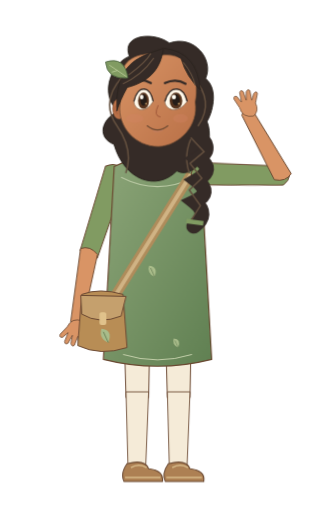
t = 0.00 s
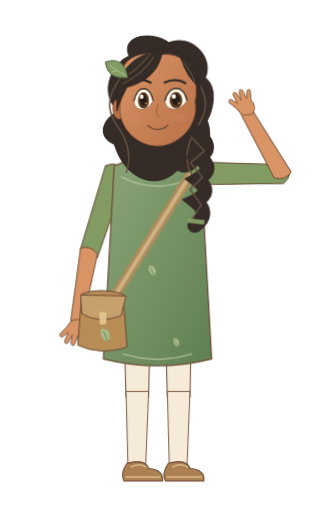
t = 0.64 s
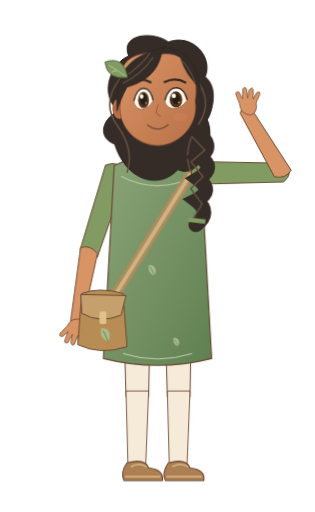
t = 1.28 s
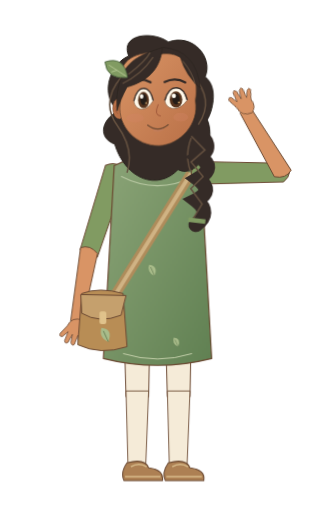
t = 1.92 s
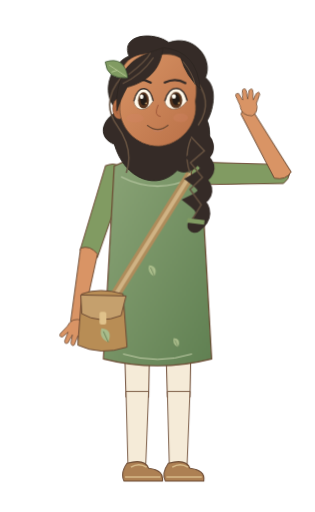
t = 2.56 s
t = 3.20 s: frame unchanged from t = 0.00 s, image omitted

The animated SVG that drew these frames (rendered in a browser with its animation timeline set to each time). Animation: 5 CSS @keyframes rules; one cycle of 3.20 s.

<svg xmlns="http://www.w3.org/2000/svg" width="320" height="520" viewBox="0 0 320 520" data-hrudhi-rig="hrudhi-pathfinder-warm-waving-three-quarter-gentle" data-chapter="pathfinder" data-season="warm" data-state="waving" role="img" aria-label="Hrudhi, Thoughtful Pathfinder, warm wardrobe, Welcoming wave; draft character design"><title>Hrudhi / Thoughtful Pathfinder / warm / Welcoming wave</title><defs><linearGradient id="hrudhi-pathfinder-warm-waving-three-quarter-gentle-skin" x1="0" y1="0" x2="1" y2="1"><stop stop-color="#D99465"/><stop offset="1" stop-color="#B97047"/></linearGradient><linearGradient id="hrudhi-pathfinder-warm-waving-three-quarter-gentle-cloth" x1="0" y1="0" x2="1" y2="1"><stop stop-color="#8CA578"/><stop offset="1" stop-color="#608052"/></linearGradient><style>@keyframes hrudhi-pathfinder-warm-waving-three-quarter-gentle-body{0%{transform:translate(0px,0px) rotate(0deg) scale(1,1)}50%{transform:translate(0px,-1.1px) rotate(0deg) scale(1,1)}100%{transform:translate(0px,0px) rotate(0deg) scale(1,1)}}[data-hrudhi-rig="hrudhi-pathfinder-warm-waving-three-quarter-gentle"] [data-part="body"]{animation:hrudhi-pathfinder-warm-waving-three-quarter-gentle-body 3200ms linear 1 both}@keyframes hrudhi-pathfinder-warm-waving-three-quarter-gentle-head{0%{transform:translate(0px,0px) rotate(0deg) scale(1,1)}50%{transform:translate(0px,0px) rotate(-1.2deg) scale(1,1)}100%{transform:translate(0px,0px) rotate(0deg) scale(1,1)}}[data-hrudhi-rig="hrudhi-pathfinder-warm-waving-three-quarter-gentle"] [data-part="head"]{animation:hrudhi-pathfinder-warm-waving-three-quarter-gentle-head 3200ms linear 1 both}@keyframes hrudhi-pathfinder-warm-waving-three-quarter-gentle-handRight{0%{transform:translate(0px,0px) rotate(389.064deg) scale(1,1)}20%{transform:translate(0px,0px) rotate(373.064deg) scale(1,1)}40%{transform:translate(0px,0px) rotate(403.064deg) scale(1,1)}60%{transform:translate(0px,0px) rotate(377.064deg) scale(1,1)}80%{transform:translate(0px,0px) rotate(399.064deg) scale(1,1)}100%{transform:translate(0px,0px) rotate(389.064deg) scale(1,1)}}[data-hrudhi-rig="hrudhi-pathfinder-warm-waving-three-quarter-gentle"] [data-part="handRight"]{animation:hrudhi-pathfinder-warm-waving-three-quarter-gentle-handRight 3200ms linear 1 both}@keyframes hrudhi-pathfinder-warm-waving-three-quarter-gentle-upperRight{0%{transform:translate(0px,0px) rotate(-88.665deg) scale(1,1)}50%{transform:translate(0px,0px) rotate(-90.665deg) scale(1,1)}100%{transform:translate(0px,0px) rotate(-88.665deg) scale(1,1)}}[data-hrudhi-rig="hrudhi-pathfinder-warm-waving-three-quarter-gentle"] [data-part="upperRight"]{animation:hrudhi-pathfinder-warm-waving-three-quarter-gentle-upperRight 3200ms linear 1 both}@keyframes hrudhi-pathfinder-warm-waving-three-quarter-gentle-blink{0%{opacity:0}32%{opacity:0}33.5%{opacity:1}36%{opacity:0}76%{opacity:0}77.5%{opacity:1}80%{opacity:0}100%{opacity:0}}[data-hrudhi-rig="hrudhi-pathfinder-warm-waving-three-quarter-gentle"] [data-part="blink"]{animation:hrudhi-pathfinder-warm-waving-three-quarter-gentle-blink 3200ms linear 1 both}@media(prefers-reduced-motion:reduce){[data-hrudhi-rig="hrudhi-pathfinder-warm-waving-three-quarter-gentle"] [data-part="body"]{animation:none!important;opacity:1}[data-hrudhi-rig="hrudhi-pathfinder-warm-waving-three-quarter-gentle"] [data-part="head"]{animation:none!important;opacity:1}[data-hrudhi-rig="hrudhi-pathfinder-warm-waving-three-quarter-gentle"] [data-part="upperLeft"]{animation:none!important;transform:translate(0px,0px) rotate(18deg) scale(1,1)}[data-hrudhi-rig="hrudhi-pathfinder-warm-waving-three-quarter-gentle"] [data-part="lowerLeft"]{animation:none!important;transform:translate(0px,0px) rotate(-8deg) scale(1,1)}[data-hrudhi-rig="hrudhi-pathfinder-warm-waving-three-quarter-gentle"] [data-part="handLeft"]{animation:none!important;transform:translate(0px,0px) rotate(0deg) scale(1,1)}[data-hrudhi-rig="hrudhi-pathfinder-warm-waving-three-quarter-gentle"] [data-part="upperRight"]{animation:none!important;opacity:1}[data-hrudhi-rig="hrudhi-pathfinder-warm-waving-three-quarter-gentle"] [data-part="lowerRight"]{animation:none!important;transform:translate(0px,0px) rotate(-120.399deg) scale(1,1)}[data-hrudhi-rig="hrudhi-pathfinder-warm-waving-three-quarter-gentle"] [data-part="handRight"]{animation:none!important;opacity:1}[data-hrudhi-rig="hrudhi-pathfinder-warm-waving-three-quarter-gentle"] [data-part="thighLeft"]{animation:none!important;transform:translate(0px,0px) rotate(0deg) scale(1,1)}[data-hrudhi-rig="hrudhi-pathfinder-warm-waving-three-quarter-gentle"] [data-part="shinLeft"]{animation:none!important;transform:translate(0px,0px) rotate(0deg) scale(1,1)}[data-hrudhi-rig="hrudhi-pathfinder-warm-waving-three-quarter-gentle"] [data-part="footLeft"]{animation:none!important;transform:translate(0px,0px) rotate(0deg) scale(1,1)}[data-hrudhi-rig="hrudhi-pathfinder-warm-waving-three-quarter-gentle"] [data-part="thighRight"]{animation:none!important;transform:translate(0px,0px) rotate(0deg) scale(1,1)}[data-hrudhi-rig="hrudhi-pathfinder-warm-waving-three-quarter-gentle"] [data-part="shinRight"]{animation:none!important;transform:translate(0px,0px) rotate(0deg) scale(1,1)}[data-hrudhi-rig="hrudhi-pathfinder-warm-waving-three-quarter-gentle"] [data-part="footRight"]{animation:none!important;transform:translate(0px,0px) rotate(0deg) scale(1,1)}[data-hrudhi-rig="hrudhi-pathfinder-warm-waving-three-quarter-gentle"] [data-part="can"]{animation:none!important;transform:translate(0px,0px) rotate(0deg) scale(1,1)}[data-hrudhi-rig="hrudhi-pathfinder-warm-waving-three-quarter-gentle"] [data-part="water"]{animation:none!important;opacity:0}[data-hrudhi-rig="hrudhi-pathfinder-warm-waving-three-quarter-gentle"] [data-part="page"]{animation:none!important;transform:translate(0px,0px) rotate(0deg) scale(1,1)}[data-hrudhi-rig="hrudhi-pathfinder-warm-waving-three-quarter-gentle"] [data-part="blink"]{animation:none!important;opacity:0}[data-hrudhi-rig="hrudhi-pathfinder-warm-waving-three-quarter-gentle"] [data-viseme]{animation:none!important;opacity:0}[data-hrudhi-rig="hrudhi-pathfinder-warm-waving-three-quarter-gentle"] [data-viseme="rest"]{opacity:1}}</style></defs><g transform="translate(0 0) translate(160 305) rotate(0) scale(1 1) translate(-160 -305)" data-part="body" data-origin="160 305" style="transform-origin:160px 305px;transform:translate(0px,0px) rotate(0deg) scale(1,1);"><g transform="translate(0 0) translate(139 305) rotate(0) scale(1 1) translate(-139 -305)" data-part="thighLeft" data-origin="139 305" style="transform-origin:139px 305px;transform:translate(0px,0px) rotate(0deg) scale(1,1);"><path d="M125 297H153L151 404H128Z" fill="#F5EBD8" stroke="#6B4932" stroke-width="1"/><g transform="translate(0 0) translate(139 401) rotate(0) scale(1 1) translate(-139 -401)" data-part="shinLeft" data-origin="139 401" style="transform-origin:139px 401px;transform:translate(0px,0px) rotate(0deg) scale(1,1);"><path d="M128 398H151L148 474H130Z" fill="#F5EBD8" stroke="#6B4932" stroke-width=".9"/><g transform="translate(0 0) translate(139 473) rotate(0) scale(1 1) translate(-139 -473)" data-part="footLeft" data-origin="139 473" style="transform-origin:139px 473px;transform:translate(0px,0px) rotate(0deg) scale(1,1);"><path d="M129 471Q147 466 151 476Q167 478 165 489H126Q122 481 129 471Z" fill="#AD8053" stroke="#6B4932" stroke-width="1.1"/><path d="M127 485H163 M133 475Q141 470 149 475" fill="none" stroke="#D8BB8A" stroke-width="1.6"/></g></g></g><g transform="translate(0 0) translate(181 305) rotate(0) scale(1 1) translate(-181 -305)" data-part="thighRight" data-origin="181 305" style="transform-origin:181px 305px;transform:translate(0px,0px) rotate(0deg) scale(1,1);"><path d="M167 297H195L193 404H170Z" fill="#F5EBD8" stroke="#6B4932" stroke-width="1"/><g transform="translate(0 0) translate(181 401) rotate(0) scale(1 1) translate(-181 -401)" data-part="shinRight" data-origin="181 401" style="transform-origin:181px 401px;transform:translate(0px,0px) rotate(0deg) scale(1,1);"><path d="M170 398H193L190 474H172Z" fill="#F5EBD8" stroke="#6B4932" stroke-width=".9"/><g transform="translate(0 0) translate(181 473) rotate(0) scale(1 1) translate(-181 -473)" data-part="footRight" data-origin="181 473" style="transform-origin:181px 473px;transform:translate(0px,0px) rotate(0deg) scale(1,1);"><path d="M171 471Q189 466 193 476Q209 478 207 489H168Q164 481 171 471Z" fill="#AD8053" stroke="#6B4932" stroke-width="1.1"/><path d="M169 485H205 M175 475Q183 470 191 475" fill="none" stroke="#D8BB8A" stroke-width="1.6"/></g></g></g><g transform="translate(0 0) translate(116 177) rotate(18) scale(1 1) translate(-116 -177)" data-part="upperLeft" data-origin="116 177" style="transform-origin:116px 177px;transform:translate(0px,0px) rotate(18deg) scale(1,1);"><path d="M105 172Q116 162 128 173L126 263Q116 272 107 261Z" fill="#819B62" stroke="#6B4932" stroke-width="1"/><g transform="translate(0 0) translate(116 260) rotate(-8) scale(1 1) translate(-116 -260)" data-part="lowerLeft" data-origin="116 260" style="transform-origin:116px 260px;transform:translate(0px,0px) rotate(-8deg) scale(1,1);"><path d="M107 258Q116 253 125 261L122 334Q116 341 110 333Z" fill="#D99465" stroke="#6B4932" stroke-width=".9"/><g transform="translate(0 0) translate(116 332) rotate(0) scale(1 1) translate(-116 -332)" data-part="handLeft" data-origin="116 332" style="transform-origin:116px 332px;transform:translate(0px,0px) rotate(0deg) scale(1,1);"><g transform="translate(116 332) scale(-0.95 0.95)" fill="#D99465" stroke="#6B4932" stroke-width=".8" stroke-linejoin="round"><path d="M-6-2Q-12 4-8 12L-10 22Q-9 26-6 22L-4 15L-2 25Q0 28 2 24L2 15L5 24Q8 27 9 23L7 13L12 19Q16 20 15 16L9 7Q6-4-6-2Z"/></g></g></g></g><path d="M146 134.65H174V186Q160 194 146 186Z" fill="#D99465" stroke="#6B4932" stroke-width=".8"/><path d="M116 169Q160 147 204 169L215 365Q160 379 105 365Z" fill="url(#hrudhi-pathfinder-warm-waving-three-quarter-gentle-cloth)" stroke="#6B4932" stroke-width="1.2"/><path d="M123 180Q160 199 197 180" fill="none" stroke="#B7C7A1" stroke-width="1.1"/><path d="M125 360Q160 371 195 360" stroke="#C3CFA9" stroke-width="1" fill="none"/><g transform="translate(157 281) scale(0.8)"><path d="M0 0Q-10-4-7-14Q5-13 0 0Z" fill="#A9BC8A"/><path d="M0 0L-5-11" stroke="#526B44" stroke-width=".7"/></g><g transform="translate(181 353) scale(0.65)"><path d="M0 0Q-10-4-7-14Q5-13 0 0Z" fill="#A9BC8A"/><path d="M0 0L-5-11" stroke="#526B44" stroke-width=".7"/></g><path d="M194 177L109 313" stroke="#AF8C5B" stroke-width="10"/><path d="M194 177L109 313" stroke="#D0B384" stroke-width="4"/><g transform="translate(100 299)"><path d="M-17 0Q1-7 25 0L29 54Q2 63-21 52Z" fill="#B88D55" stroke="#6B4932"/><path d="M-18 1L28 2L23 22Q1 31-17 20Z" fill="#C5A06D" stroke="#6B4932"/><rect x="1" y="18" width="7" height="13" rx="2" fill="#E0C28B"/><g transform="translate(10 49) scale(1)"><path d="M0 0Q-10-4-7-14Q5-13 0 0Z" fill="#A9BC8A"/><path d="M0 0L-5-11" stroke="#526B44" stroke-width=".7"/></g></g><g transform="translate(0 0) translate(204 177) rotate(-88.665) scale(1 1) translate(-204 -177)" data-part="upperRight" data-origin="204 177" style="transform-origin:204px 177px;transform:translate(0px,0px) rotate(-88.665deg) scale(1,1);"><path d="M193 172Q204 162 216 173L214 263Q204 272 195 261Z" fill="#819B62" stroke="#6B4932" stroke-width="1"/><g transform="translate(0 0) translate(204 260) rotate(-120.399) scale(1 1) translate(-204 -260)" data-part="lowerRight" data-origin="204 260" style="transform-origin:204px 260px;transform:translate(0px,0px) rotate(-120.399deg) scale(1,1);"><path d="M195 258Q204 253 213 261L210 334Q204 341 198 333Z" fill="#D99465" stroke="#6B4932" stroke-width=".9"/><g transform="translate(0 0) translate(204 332) rotate(389.064) scale(1 1) translate(-204 -332)" data-part="handRight" data-origin="204 332" style="transform-origin:204px 332px;transform:translate(0px,0px) rotate(389.064deg) scale(1,1);"><g transform="translate(204 332) scale(0.95 0.95)" fill="#D99465" stroke="#6B4932" stroke-width=".8" stroke-linejoin="round"><path d="M-6-2Q-12 4-8 12L-10 22Q-9 26-6 22L-4 15L-2 25Q0 28 2 24L2 15L5 24Q8 27 9 23L7 13L12 19Q16 20 15 16L9 7Q6-4-6-2Z"/></g></g></g></g><g transform="translate(0 0) translate(160 100) rotate(0) scale(1 1) translate(-160 -100)" data-part="head" data-origin="160 100" style="transform-origin:160px 100px;transform:translate(0px,0px) rotate(0deg) scale(1,1);"><g transform="translate(160 100) scale(0.75)"><path d="M-54 17C-81-9-59-50-38-57C-50-87-5-91 16-75C49-87 77-53 65-27C84-12 73 22 67 31C80 64 52 112 26 98C-1 126-45 111-59 62C-80 54-79 31-54 17Z" fill="#352B27" stroke="#2A241F" stroke-width="1.3"/><path d="M-48-29Q-78 4 -55 37T-43 101" stroke="#64503F" stroke-width="2" fill="none"/><path d="M48-29Q78 4 55 37T43 101" stroke="#64503F" stroke-width="2" fill="none"/><path d="M48 45Q80 66 55 81Q79 96 53 111Q75 128 50 140Q71 157 49 173" stroke="#352B27" stroke-width="20" stroke-linecap="round" fill="none"/><path d="M45 53l18 19-19 16 16 20-17 16 15 21-12 19" stroke="#64503F" stroke-width="2" fill="none"/><path d="M39 166l23 3" stroke="#819B62" stroke-width="6"/><ellipse cx="-52" cy="14" rx="9" ry="14" fill="#B97047" stroke="#6B4932" stroke-width=".7"/><path d="M-54 7q-8 7 0 14" stroke="#9E5639" fill="none"/><path d="M-49-23C-52-52-27-65 7-59C43-62 58-28 51 5C56 36 30 64 1 65C-30 65-54 38-51 9Z" fill="url(#hrudhi-pathfinder-warm-waving-three-quarter-gentle-skin)" stroke="#6B4932" stroke-width="1"/><ellipse cx="-31" cy="27" rx="12" ry="6" fill="#D58368" opacity=".3"/><ellipse cx="31" cy="27" rx="10" ry="6" fill="#D58368" opacity=".3"/><g transform="translate(-19 0) scale(0.82 1)"><path d="M-16 5Q-12-13 0-13Q12-13 16 4Q6 17-6 15Q-14 13-16 5Z" fill="#FFF8E9" stroke="#6B4932" stroke-width=".8"/><ellipse cy="3" rx="9" ry="11" fill="#56341E"/><ellipse cy="2" rx="5.4" ry="7.8" fill="#251D18"/><circle cx="-3" cy="-2" r="3" fill="#FFFDF4"/><circle cx="4" cy="7" r="1.1" fill="#E6BC7A"/><path d="M-16 4Q-11-13 1-13Q12-12 16 4" stroke="#352B27" stroke-width="2" fill="none"/></g><g transform="translate(25 0) scale(0.95 1)"><path d="M-16 5Q-12-13 0-13Q12-13 16 4Q6 17-6 15Q-14 13-16 5Z" fill="#FFF8E9" stroke="#6B4932" stroke-width=".8"/><ellipse cy="3" rx="9" ry="11" fill="#56341E"/><ellipse cy="2" rx="5.4" ry="7.8" fill="#251D18"/><circle cx="-3" cy="-2" r="3" fill="#FFFDF4"/><circle cx="4" cy="7" r="1.1" fill="#E6BC7A"/><path d="M-16 4Q-11-13 1-13Q12-12 16 4" stroke="#352B27" stroke-width="2" fill="none"/></g><path d="M-38 -22Q-23 -29 -9 -21 M10 -21Q25 -28 38 -20" stroke="#352B27" stroke-width="3" stroke-linecap="round" fill="none"/><path d="M1 9q-7 15 3 16" stroke="#9E5639" stroke-width="1.3" fill="none"/><g transform="translate(0 0)"><g data-viseme="rest" style="opacity:1"><path d="M-14 37Q0 48 14 37" stroke="#6B4932" stroke-width="1.5" stroke-linecap="round" fill="none"/><path d="M-6 44Q1 47 7 43" stroke="#C17E65" fill="none"/></g><g data-viseme="A" style="opacity:0"><ellipse cy="42" rx="10" ry="11" fill="#783D34"/><path d="M-6 48Q0 44 6 48" stroke="#D79080" stroke-width="3" fill="none"/></g><g data-viseme="E" style="opacity:0"><ellipse cy="41" rx="13" ry="7" fill="#783D34"/><path d="M-8 37H8" stroke="#FFF4DE" stroke-width="3"/></g><g data-viseme="O" style="opacity:0"><ellipse cy="42" rx="7" ry="10" fill="#783D34"/></g><g data-viseme="U" style="opacity:0"><ellipse cy="42" rx="5.5" ry="8" fill="#783D34"/></g><g data-viseme="M" style="opacity:0"><path d="M-12 41Q0 44 12 41" stroke="#6B4932" stroke-width="1.5" stroke-linecap="round" fill="none"/></g><g data-viseme="F" style="opacity:0"><path d="M-11 38Q0 33 11 38L7 44Q0 49-7 44Z" fill="#A65D51"/><path d="M-7 37H7" stroke="#FFF4DE" stroke-width="3"/></g><g data-viseme="L" style="opacity:0"><ellipse cy="41" rx="10" ry="8" fill="#783D34"/><path d="M-5 43Q0 34 5 43" fill="#D99483"/></g></g><g data-part="blink" style="opacity:0"><path d="M-40 4Q-23 19-7 4V-15H-40Z M7 4Q23 19 40 4V-15H7Z" fill="#D99465"/><path d="M-37 5q14 10 28 0 M10 5q14 10 27 0" stroke="#352B27" fill="none"/></g><path d="M-55-1C-50-50-25-57 8-68C5-44-7-24-41-15Q-51 3-55 17Z M9-68Q54-63 58-12Q39-29 32-54" fill="#352B27" stroke="#2A241F" stroke-width="1"/><path d="M-47-20Q-21-32-5-55 M-39-32Q-16-49-9-61 M35-49Q48-33 51-18" stroke="#64503F" stroke-width="1.5" fill="none"/><g transform="translate(-40 -28) rotate(-24)"><path d="M0 0Q-27-9-19-32Q8-29 0 0Z" fill="#819B62" stroke="#48613E"/><path d="M-1-2L-16-26M-9-15l-8-1" stroke="#C9D7A5" stroke-width=".8"/></g></g></g></g></svg>
